Run: headless pygame with SDL's dummy video driver; simulated clock (each Clock.tick advances the game by its frame time, no real sleeping); random seed 0; keys injected as events and as key.get_pressed() state; no mouse input.
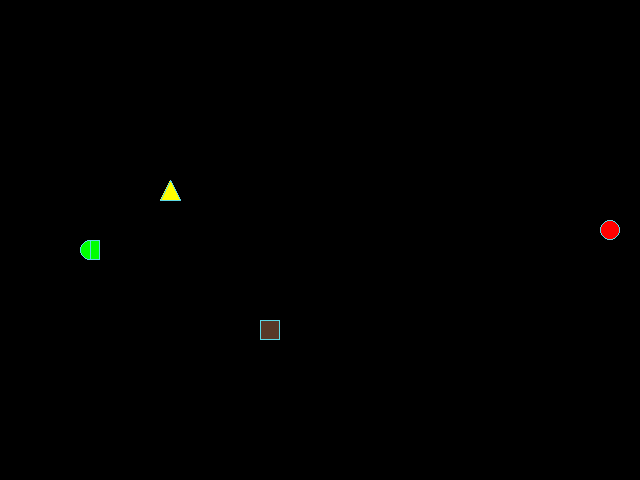
Frame 1 of 4 · flips 1–60 · no input
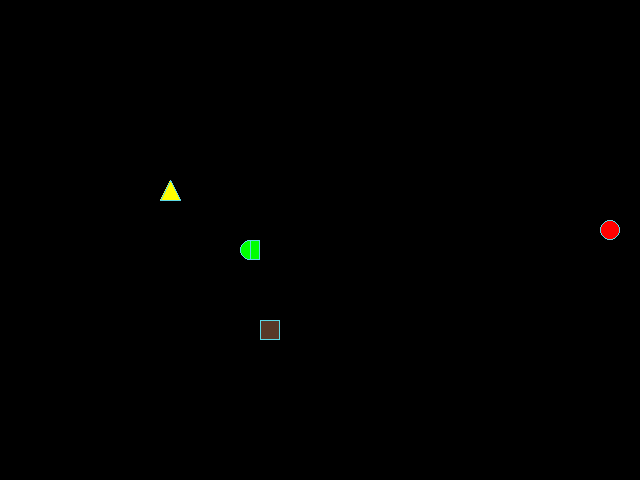
Frame 2 of 4 · flips 61–180 · tapped SPACE, RETURN · held RIGHT (→), D
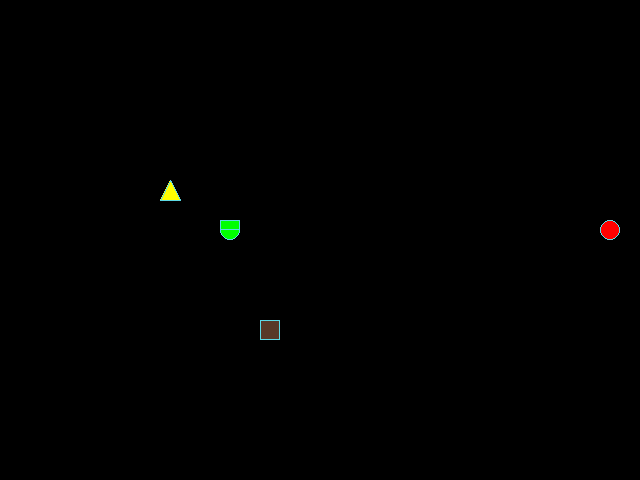
Frame 3 of 4 · flips 181–300 · held DOWN (↓), S
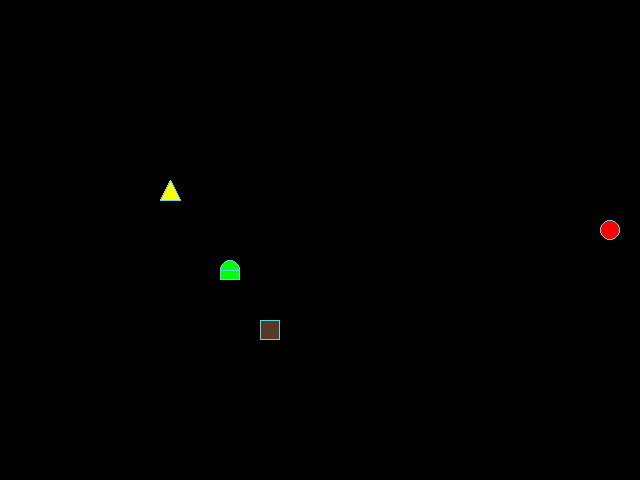
Frame 4 of 4 · flips 301–420 · held LEFT (←), A, UP (↑), W

The pygame program that drew these frames:

from random import choice, randint

import pygame as pg

# Константы для размеров поля и сетки:
SCREEN_WIDTH, SCREEN_HEIGHT = 640, 480
GRID_SIZE = 20
GRID_WIDTH = SCREEN_WIDTH // GRID_SIZE
GRID_HEIGHT = SCREEN_HEIGHT // GRID_SIZE
SCREEN_CENTER_X, SCREEN_CENTER_Y = SCREEN_WIDTH // 2, SCREEN_HEIGHT // 2

# Направления движения:
UP = (0, -1)
DOWN = (0, 1)
LEFT = (-1, 0)
RIGHT = (1, 0)

# Цвет фона - черный:
BOARD_BACKGROUND_COLOR = (0, 0, 0)

# Цвет границы ячейки
BORDER_COLOR = (93, 216, 228)
# Цвет препятствия
OBSTACLE_COLOR = (88, 57, 39)
# Цвет "ядовитой" еды
POISON_COLOR = (255, 255, 0)
# Цвет яблока
APPLE_COLOR = (255, 0, 0)
# Цвет змейки
SNAKE_COLOR = (0, 255, 0)

# Исходное положение змейки
START_SNAKE_POSITION = (SCREEN_CENTER_X, SCREEN_CENTER_Y)

# Настройка игрового окна:
screen = pg.display.set_mode((SCREEN_WIDTH, SCREEN_HEIGHT), 0, 32)

# Заголовок окна игрового поля:
pg.display.set_caption('Змейка')

# Настройка времени:
clock = pg.time.Clock()


class GameObject:
    """Базовый класс для всех игровых объектов"""

    def __init__(self, body_color=None):
        """Инициализирует базовые параметры объекта."""
        self.board_background_color = BOARD_BACKGROUND_COLOR
        self.border_color = BORDER_COLOR
        self.position = (SCREEN_CENTER_X, SCREEN_CENTER_Y)
        self.body_color = body_color

    def draw():
        """Отрисовка объекта — должен быть реализован в подклассах."""

    def draw_rect(self, position):
        """Отображает прямоугольник с заданными параметрами

        Args:
            position (tuple): Координаты
        """
        rect = pg.Rect(position, (GRID_SIZE, GRID_SIZE))
        pg.draw.rect(screen, self.body_color, rect)
        pg.draw.rect(screen, BORDER_COLOR, rect, 1)


class Apple(GameObject):
    """Класс игрового объекта 'яблоко'."""

    def __init__(self, body_color=None, occupied_cells=None):
        """Инициализация парметров, свойственных для объекта 'яблоко'."""
        super().__init__(body_color)
        self.position = self.randomize_position(occupied_cells)

    def draw(self):
        """Отрисовка объекта яблоко."""
        center_of_form_x, center_of_form_y = self.position
        coord_of_center = (
            center_of_form_x + GRID_SIZE // 2,
            center_of_form_y + GRID_SIZE // 2
        )
        pg.draw.circle(
            screen,
            self.body_color,
            coord_of_center,
            GRID_SIZE // 2
        )
        pg.draw.circle(
            screen,
            BORDER_COLOR,
            coord_of_center,
            GRID_SIZE // 2,
            1
        )

    @staticmethod
    def randomize_position(occupied_cells):
        """Задает уникальное положение объекта.

        Args:
            occupied_cells (list[tuple]): Координаты занятый ячеек.

        Returns:
            tuple: Положение объекта.
        """
        while True:
            coordinate_x = randint(0, GRID_WIDTH - 1) * GRID_SIZE
            coordinate_y = randint(0, GRID_HEIGHT - 1) * GRID_SIZE
            new_coordinate = (coordinate_x, coordinate_y)
            if occupied_cells is not None:
                if new_coordinate in occupied_cells:
                    continue
            return new_coordinate


class Snake(GameObject):
    """Класс игрового объекта 'змейка'."""

    def __init__(self, body_color=None):
        """Инициализация парметров, свойственных для объекта 'змейка'."""
        super().__init__(body_color)
        self.length = 1
        self.direction = RIGHT
        self.next_direction = None
        self.positions = [START_SNAKE_POSITION]
        self.last = self.positions[-1]
        self.old_positions = None

    def get_head_position(self):
        """Получение координат 'головы' змейки."""
        return self.positions[0]

    def move(self, eating=False, poisoning=False):
        """Движение змейки.

        Args:
            eating (bool): Столкновение головы змейки с яблоком.
            poisoning (bool): Столкновение головы змейки с ядом.
        """
        (current_head_position_x,
         current_head_position_y) = self.get_head_position()
        dx, dy = self.direction
        new_head_position_x = (
            (current_head_position_x + dx * GRID_SIZE) % SCREEN_WIDTH
        )
        new_head_position_y = (
            (current_head_position_y + dy * GRID_SIZE) % SCREEN_HEIGHT
        )
        new_head_position = (new_head_position_x, new_head_position_y)
        self.positions.insert(0, new_head_position)
        if eating:
            self.length += 1
        if poisoning:
            self.length -= 1
        while len(self.positions) != self.length:
            self.last = self.positions.pop()

    def draw(self):
        """Отрисовка объекта змейка."""
        for position in self.positions[1:]:
            self.draw_rect(position)

        # Отрисовка головы змейки путем "склеивания" круга и прямоугольника
        # в ячейке. Круг рисуется всегда, а прямоугольник перерисовывается
        # в зависимости от направления движения (для полукруглой головы змейки)
        center_of_form_x, center_of_form_y = self.get_head_position()
        coord_of_circle = (
            center_of_form_x + GRID_SIZE // 2,
            center_of_form_y + GRID_SIZE // 2,
        )
        if self.direction == RIGHT:
            coord_of_rect = (
                center_of_form_x,
                center_of_form_y
            )
            head_rect = pg.Rect(coord_of_rect, (GRID_SIZE // 2, GRID_SIZE))
        if self.direction == LEFT:
            coord_of_rect = (
                center_of_form_x + GRID_SIZE // 2,
                center_of_form_y
            )
            head_rect = pg.Rect(coord_of_rect, (GRID_SIZE // 2, GRID_SIZE))
        if self.direction == UP:
            coord_of_rect = (
                center_of_form_x,
                center_of_form_y + GRID_SIZE // 2
            )
            head_rect = pg.Rect(coord_of_rect, (GRID_SIZE, GRID_SIZE // 2))
        if self.direction == DOWN:
            coord_of_rect = (
                center_of_form_x,
                center_of_form_y
            )
            head_rect = pg.Rect(coord_of_rect, (GRID_SIZE, GRID_SIZE // 2))

        pg.draw.circle(
            screen,
            self.body_color,
            coord_of_circle,
            GRID_SIZE // 2
        )
        pg.draw.circle(
            screen,
            BORDER_COLOR,
            coord_of_circle,
            GRID_SIZE // 2,
            1
        )

        pg.draw.rect(screen, self.body_color, head_rect)
        pg.draw.rect(screen, BORDER_COLOR, head_rect, 1)

        # Затирание последнего сегмента
        if self.last:
            last_rect = pg.Rect(self.last, (GRID_SIZE, GRID_SIZE))
            pg.draw.rect(screen, BOARD_BACKGROUND_COLOR, last_rect)

    def update_direction(self, new_direction):
        """Обновляет направление движения змейки после нажатия клавиши."""
        self.direction = new_direction

    def reset(self):
        """Инициализирует начальные параметры объекта змейка."""
        self.positions = [START_SNAKE_POSITION]
        self.length = 1
        self.direction = choice((UP, DOWN, LEFT, RIGHT))


class Obstacle(Apple):
    """Класс игрового объекта 'препятствие'."""

    def __init__(self, body_color, occupied_cells=None):
        """Инициализация парметров, свойственных для объекта 'препятствие'."""
        super().__init__(body_color, occupied_cells)

    def draw(self):
        """Отрисовка объекта препятствие."""
        self.draw_rect(self.position)


class Poison(Apple):
    """Класс игрового объекта 'яд'."""

    def __init__(self, body_color, occupied_cells=None):
        """Инициализация парметров, свойственных для объекта 'яд'."""
        super().__init__(body_color, occupied_cells)

    def draw(self):
        """Отрисовка объекта яд."""
        center_of_form_x, center_of_form_y = self.position
        listpoint = [
            (center_of_form_x + GRID_SIZE // 2, center_of_form_y),
            (center_of_form_x, center_of_form_y + GRID_SIZE),
            (center_of_form_x + GRID_SIZE, center_of_form_y + GRID_SIZE)
        ]
        pg.draw.polygon(screen, self.body_color, listpoint)
        pg.draw.polygon(screen, BORDER_COLOR, listpoint, 1)


def handle_keys(game_object):
    """Обрабатывает нажатие клавиш направления движения.

    Arg:
        game_object (Snake): Объект класса Snake.
    """
    for event in pg.event.get():
        if event.type == pg.QUIT:
            pg.quit()
            raise SystemExit
        if event.type == pg.KEYDOWN:
            if event.key == pg.K_UP and game_object.direction != DOWN:
                game_object.update_direction(UP)
            elif event.key == pg.K_DOWN and game_object.direction != UP:
                game_object.update_direction(DOWN)
            elif event.key == pg.K_LEFT and game_object.direction != RIGHT:
                game_object.update_direction(LEFT)
            elif event.key == pg.K_RIGHT and game_object.direction != LEFT:
                game_object.update_direction(RIGHT)


def check_eating(snake, apple):
    """Проверяет столкновение головы змейки и яблока.

    Args:
        snake (Snake): Объект класса Snake.
        apple (Apple): Объект класса Apple.

    Returns:
        bool: Было ли столкновение.
    """
    if snake.get_head_position() == apple.position:
        snake.move(eating=True)
        return True


def check_poisoning(snake, poison):
    """Проверяет столкновение головы змейки и яда.

    Args:
        snake (Snake): Объект класса Snake.
        poison (Poison): Объект класса Poison.

    Returns:
        bool: Было ли столкновение.
    """
    if snake.get_head_position() == poison.position:
        snake.move(poisoning=True)
        return True


def check_collision(snake, obstacle):
    """Проверяет столкновение головы змейки с совим "телом" и препятствием.

    Args:
        snake (Snake): Объект класса Snake.
        obstacle (Obstacle): Объект класса Obstacle.
    Returns:
        bool: Было ли столкновение.
    """
    if (snake.get_head_position() in snake.positions[1:]
            or snake.get_head_position() == obstacle.position):
        return True


def check_the_match_of_positions(
    occupied_cells,
    snake,
    apple,
    obstacle,
    poison
):
    """Проверяет совпадение координат объектов и обновляет положение объектов.

    Args:
        occupied_cells (list): Список занятых ячеек.
        snake (Snake): Объект класса Snake.
        apple (Apple): Объект класса Apple.
        obstacle (Obstacle): Объект класса Obstacle.
        poison (Poison): Объект класса Poison.
    Returns:
        list: Обновленный список занятых ячеек.
    """
    occupied_cells.extend(snake.positions)
    snake.old_positions = snake.positions.copy()
    if apple.position in occupied_cells:
        apple.position = Apple.randomize_position(occupied_cells)
    occupied_cells.append(apple.position)

    if obstacle.position in occupied_cells:
        obstacle.position = Apple.randomize_position(occupied_cells)
    occupied_cells.append(obstacle.position)

    if poison.position in occupied_cells:
        poison.position = Apple.randomize_position(occupied_cells)
    occupied_cells.append(poison.position)
    return occupied_cells


def update_position(occupied_cells, snake, game_object):
    """Обновляет положение объекта после игрового действия.

    Args:
        occupied_cells (list): Список занятых ячеек.
        snake (Snake): Объект класса Snake.
        object (object): Объект класса.
    Returns:
        list: Обновленный список занятых ячеек.
    """
    occupied_cells = [
        point for point in occupied_cells
        if point not in snake.old_positions
    ]
    occupied_cells.extend(snake.positions)
    snake.old_positions.clear()
    snake.old_positions.extend(snake.positions)
    new_position = Apple.randomize_position(occupied_cells)
    if game_object.position in occupied_cells:
        occupied_cells.remove(game_object.position)
        game_object.position = new_position
        occupied_cells.append(game_object.position)
    return occupied_cells


def reset_game(
    occupied_cells,
    snake,
    apple,
    obstacle,
    poison
):
    """Задает начальные параметры объектов.

    Args:
        occupied_cells (list): Список занятых ячеек.
        snake (Snake): Объект класса Snake.
        apple (Apple): Объект класса Apple.
        obstacle (Obstacle): Объект класса Obstacle.
        poison (Poison): Объект класса Poison.
    Returns:
        list: Обновленный список занятых ячеек.
    """
    snake.reset()
    occupied_cells.clear()
    apple.position = apple.randomize_position(occupied_cells)
    obstacle.position = obstacle.randomize_position(occupied_cells)
    poison.position = poison.randomize_position(occupied_cells)
    return check_the_match_of_positions(
        occupied_cells,
        snake,
        apple,
        obstacle,
        poison
    )


def main():
    """Выполняет основной цикл игры."""
    # Инициализация pg:
    pg.init()

    speed_game = 15
    occupied_cells = []

    snake = Snake(SNAKE_COLOR)
    apple = Apple(APPLE_COLOR)
    obstacle = Obstacle(OBSTACLE_COLOR)
    poison = Poison(POISON_COLOR)

    occupied_cells = check_the_match_of_positions(
        occupied_cells,
        snake,
        apple,
        obstacle,
        poison
    )

    while True:
        clock.tick(speed_game)
        screen.fill((BOARD_BACKGROUND_COLOR))
        if check_eating(snake, apple):
            occupied_cells = update_position(occupied_cells, snake, apple)
            if snake.length % 3 == 0:
                speed_game += 1
        elif check_collision(snake, obstacle):
            occupied_cells = reset_game(
                occupied_cells,
                snake,
                apple,
                obstacle,
                poison
            )
            speed_game = 15
        elif check_poisoning(snake, poison):
            if snake.length < 1:
                occupied_cells = reset_game(
                    occupied_cells,
                    snake,
                    apple,
                    obstacle,
                    poison
                )
                speed_game = 15
            else:
                occupied_cells = update_position(occupied_cells, snake, poison)
                if snake.length % 3 == 0:
                    speed_game -= 1
        else:
            snake.move()
        handle_keys(snake)
        snake.draw()
        obstacle.draw()
        poison.draw()
        apple.draw()
        pg.display.update()


if __name__ == '__main__':
    main()
